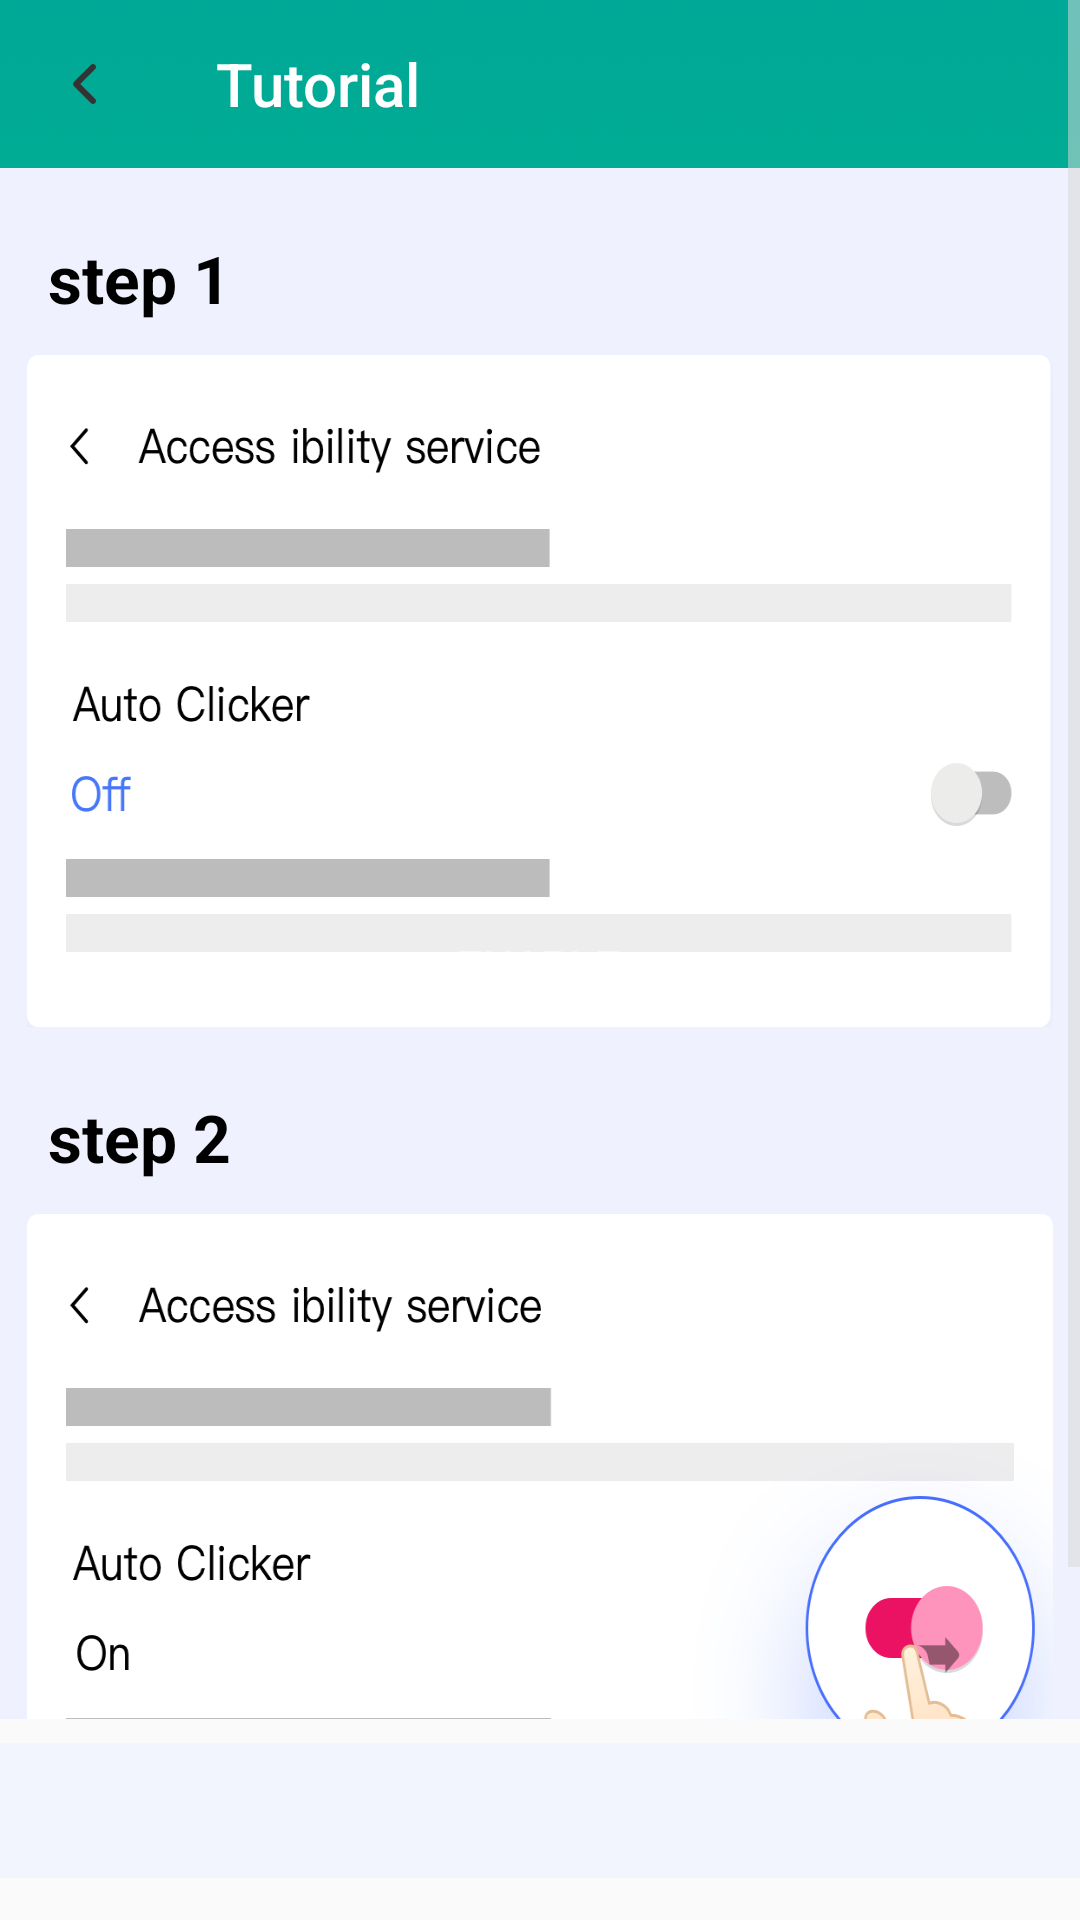

This screen was rendered from an Android layout file. Write that file and the resources it references.
<!-- AndroidManifest.xml: application theme Theme.AutoClick -->
<!-- res/layout/activity_tutorial.xml -->
<?xml version="1.0" encoding="utf-8"?>
<layout xmlns:android="http://schemas.android.com/apk/res/android"
    xmlns:app="http://schemas.android.com/apk/res-auto">

    <data>

    </data>
<RelativeLayout
    android:layout_width="match_parent"
    android:layout_height="match_parent">
    <ScrollView
        android:layout_width="match_parent"
        android:layout_height="match_parent"
        android:layout_above="@id/adv_banner">
        <LinearLayout
            android:layout_width="match_parent"
            android:layout_height="match_parent"
            android:orientation="vertical"
            android:background="@color/c_eff2fe">
            <View
                android:layout_width="match_parent"
                android:background="@mipmap/toolbar_back"
                android:layout_height="@dimen/status_bar_height"/>
            <androidx.appcompat.widget.Toolbar
                android:id="@+id/tool_bar"
                android:layout_width="match_parent"
                android:layout_height="?attr/actionBarSize"
                app:navigationIcon="@mipmap/icon_back"
                android:background="@mipmap/toolbar_back"
                app:title="Tutorial"
                app:titleTextColor="@color/white"/>
            <TextView
                android:layout_width="wrap_content"
                android:layout_height="wrap_content"
                android:text="step 1"
                android:textStyle="bold"
                android:textColor="@color/black"
                android:textSize="22sp"
                android:layout_marginStart="16dp"
                android:layout_marginTop="22dp"/>
            <ImageView
                android:layout_width="match_parent"
                android:layout_height="wrap_content"
                android:src="@mipmap/icon_step1"
                android:scaleType="fitXY"
                android:layout_marginStart="9dp"
                android:layout_marginEnd="9dp"
                android:layout_marginTop="11dp"/>
            <TextView
                android:layout_width="wrap_content"
                android:layout_height="wrap_content"
                android:text="step 2"
                android:textStyle="bold"
                android:textColor="@color/black"
                android:textSize="22sp"
                android:layout_marginStart="16dp"
                android:layout_marginTop="22dp"/>
            <ImageView
                android:layout_width="match_parent"
                android:layout_height="wrap_content"
                android:src="@mipmap/icon_step2"
                android:layout_marginTop="11dp"
                android:layout_marginStart="9dp"
                android:layout_marginEnd="9dp"
                android:scaleType="fitXY"/>
        </LinearLayout>
    </ScrollView>
    <LinearLayout
        android:id="@+id/adv_banner"
        android:layout_width="match_parent"
        android:layout_height="45dp"
        android:layout_marginBottom="14dp"
        android:background="#F2F4FE"
        android:orientation="vertical"
        android:layout_marginTop="8dp"
        android:layout_alignParentBottom="true" />

</RelativeLayout>
</layout>
<!-- resources referenced by this layout -->
<resources>
  <color name="black">#FF000000</color>
  <color name="c_eff2fe">#EFF2FE</color>
  <color name="white">#FFFFFFFF</color>
  <!-- mipmap icon_back: png bitmap (mipmap-hdpi, 418 bytes) -->
  <!-- mipmap icon_step1: png bitmap (mipmap-hdpi, 12635 bytes) -->
  <!-- mipmap icon_step2: png bitmap (mipmap-hdpi, 36694 bytes) -->
  <!-- mipmap toolbar_back: png bitmap (mipmap-hdpi, 9543 bytes) -->
  <style name="Theme.AutoClick" parent="Theme.AppCompat.DayNight.NoActionBar">
          
          <item name="colorPrimary">@color/purple_500</item>
          <item name="colorPrimaryVariant">@color/purple_700</item>
          <item name="colorOnPrimary">@color/white</item>
          
          <item name="colorSecondary">@color/teal_200</item>
          <item name="colorSecondaryVariant">@color/teal_700</item>
          <item name="colorOnSecondary">@color/black</item>
          
          <item name="android:statusBarColor" tools:targetApi="l">?attr/colorPrimaryVariant</item>
          
          <item name="windowNoTitle">true</item>
          <item name="android:windowTranslucentNavigation">false</item>
          <item name="android:colorControlNormal">#D8D8D8</item>
          <item name="android:colorControlActivated">#E9642A</item>
      </style>
  <color name="purple_500">#FF6200EE</color>
  <color name="purple_700">#FF3700B3</color>
  <color name="teal_200">#FF03DAC5</color>
  <color name="teal_700">#FF018786</color>
</resources>
